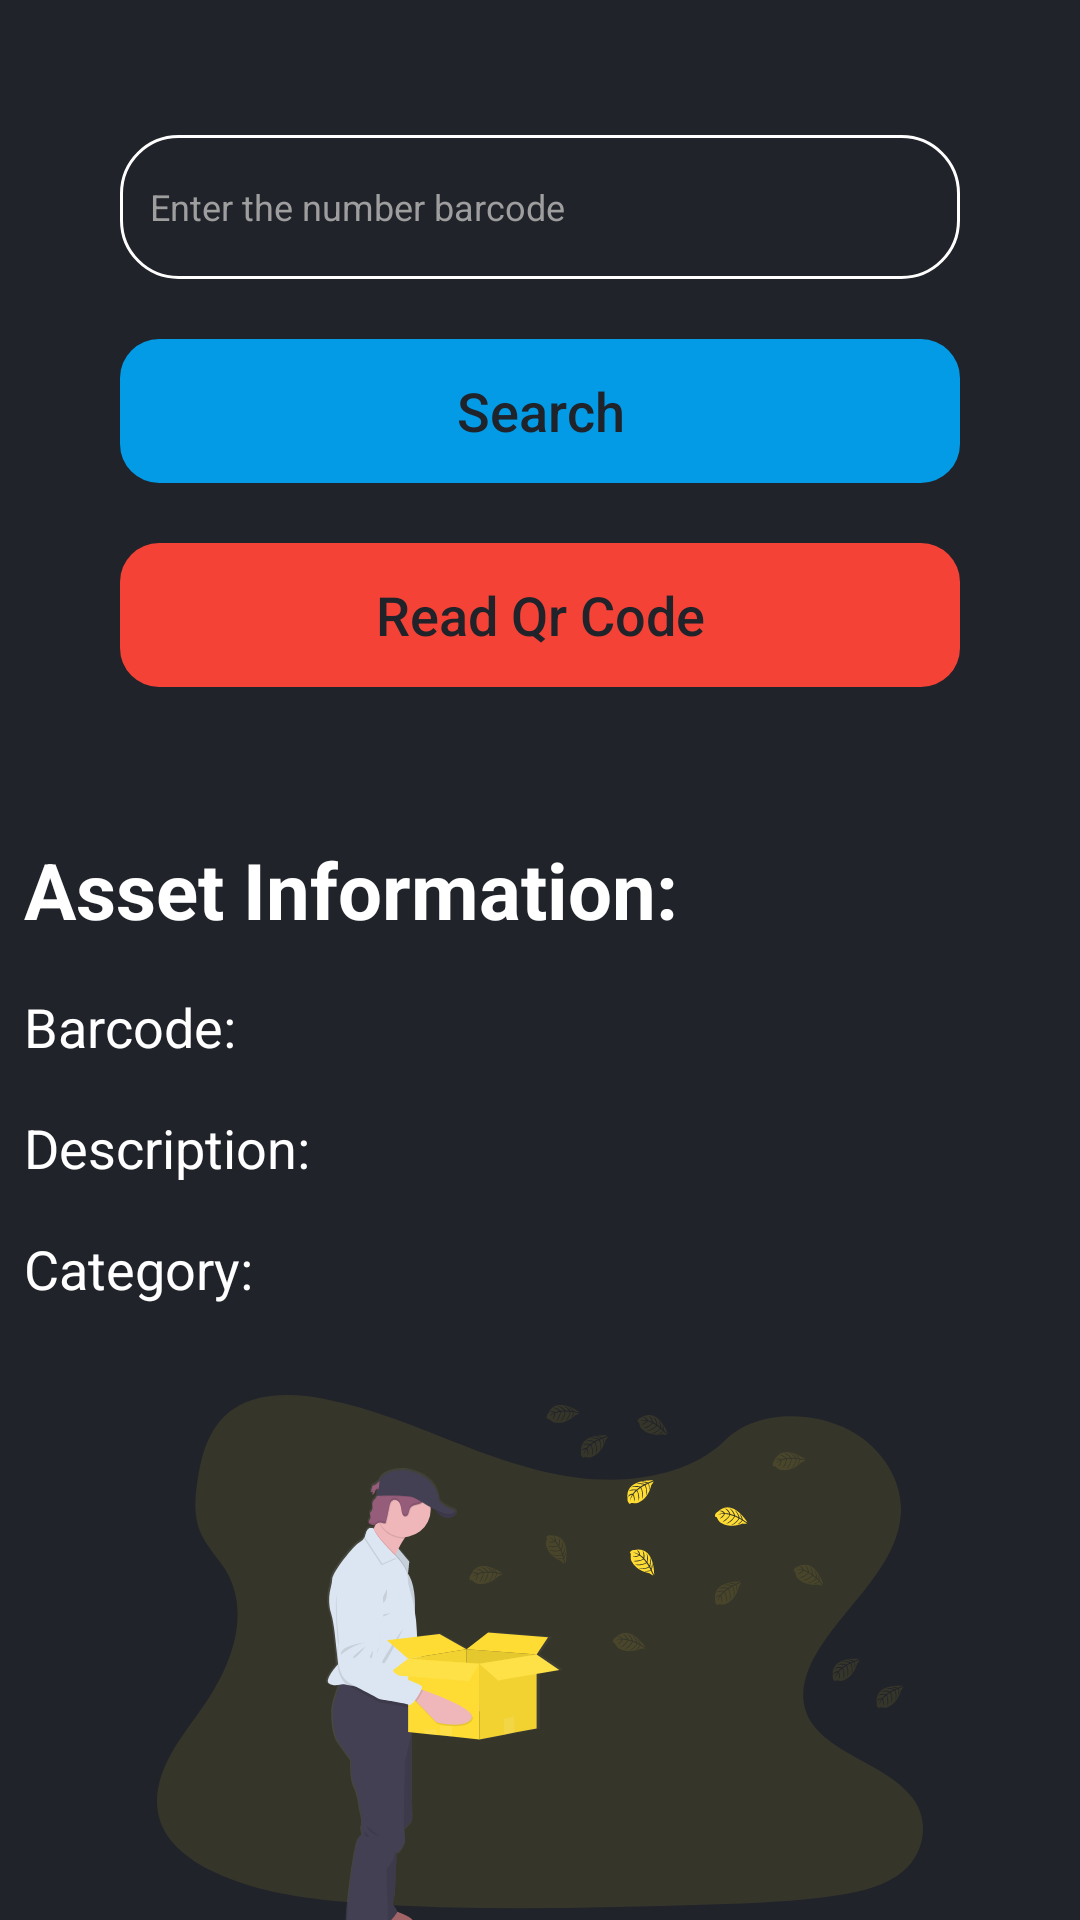

Produce the Android XML layout that renders to this screen, including the resource entries it uses.
<!-- AndroidManifest.xml: application theme Theme.MojodatLens -->
<!-- res/layout/fragment_assets_list.xml -->
<?xml version="1.0" encoding="utf-8"?>
<LinearLayout xmlns:android="http://schemas.android.com/apk/res/android"
    xmlns:tools="http://schemas.android.com/tools"
    android:layout_width="match_parent"
    android:layout_height="match_parent"
    android:animateLayoutChanges="true"
    android:background="@color/darkBack"
    android:orientation="vertical"
    tools:context=".view.assetslist.AssetsListFragment">

    <EditText
        android:id="@+id/assets_list_edit_text_barcode"
        android:layout_width="match_parent"
        android:layout_height="48dp"
        android:layout_gravity="center"
        android:layout_marginStart="40dp"
        android:layout_marginTop="45dp"
        android:layout_marginEnd="40dp"
        android:background="@drawable/border_edit_text"
        android:drawableStart="@drawable/ic_baseline_qr_code"
        android:drawablePadding="10dp"
        android:drawableTint="@android:color/white"
        android:hint="@string/enter_the_number_barcode"
        android:importantForAutofill="no"
        android:inputType="text"
        android:maxLines="1"
        android:nextFocusForward="@+id/registration_edit_text_email"
        android:padding="10dp"
        android:paddingStart="10dp"
        android:paddingEnd="10dp"
        android:singleLine="true"
        android:textColor="@android:color/white"
        android:textColorHint="@color/grey_500"
        android:textSize="12sp" />

    <androidx.appcompat.widget.AppCompatButton
        android:id="@+id/main_activity_button_search"
        android:layout_width="match_parent"
        android:layout_height="48dp"
        android:layout_gravity="center|center_vertical"
        android:layout_marginStart="40dp"
        android:layout_marginTop="20dp"
        android:layout_marginEnd="40dp"
        android:background="@drawable/background_blue"
        android:elevation="10dp"
        android:text="@string/search"
        android:textAllCaps="false"
        android:textColor="@color/darkBack"
        android:textSize="18sp" />


    <androidx.appcompat.widget.AppCompatButton
        android:id="@+id/main_activity_button_read_qr_code"
        android:layout_width="match_parent"
        android:layout_height="48dp"
        android:layout_gravity="center|center_vertical"
        android:layout_marginStart="40dp"
        android:layout_marginTop="20dp"
        android:layout_marginEnd="40dp"
        android:background="@drawable/background_yellow"
        android:elevation="10dp"
        android:text="@string/read_qr_code"
        android:textAllCaps="false"
        android:textColor="@color/darkBack"
        android:textSize="18sp" />

    <TextView
        android:id="@+id/assets_list_text_view_asset_information"
        android:layout_width="match_parent"
        android:layout_height="wrap_content"
        android:layout_marginStart="8dp"
        android:layout_marginTop="50dp"
        android:text="@string/asset_information"
        android:textColor="@color/white"
        android:textSize="26sp"
        android:textStyle="bold" />

    <TextView
        android:id="@+id/assets_list_text_view_barcode"
        android:layout_width="match_parent"
        android:layout_height="wrap_content"
        android:layout_marginStart="8dp"
        android:layout_marginTop="16dp"
        android:text="@string/barcode"
        android:textColor="@color/white"
        android:textSize="18sp" />

    <TextView
        android:id="@+id/assets_list_text_view_description"
        android:layout_width="match_parent"
        android:layout_height="wrap_content"
        android:layout_marginStart="8dp"
        android:layout_marginTop="16dp"
        android:text="@string/description"
        android:textColor="@color/white"
        android:textSize="18sp" />

    <TextView
        android:id="@+id/assets_list_text_view_category"
        android:layout_width="match_parent"
        android:layout_height="wrap_content"
        android:layout_marginStart="8dp"
        android:layout_marginTop="16dp"
        android:text="@string/category"
        android:textColor="@color/white"
        android:textSize="18sp" />

    <ImageView
        android:id="@+id/assets_list_image_view_no_data"
        android:layout_width="match_parent"
        android:layout_height="200dp"
        android:layout_marginTop="30dp"
        android:contentDescription="@string/no_data_found"
        android:src="@drawable/ic_no_data"
        android:visibility="visible" />

    <TextView
        android:id="@+id/assets_list_text_view_no_data_found"
        android:layout_width="match_parent"
        android:layout_height="wrap_content"
        android:layout_marginStart="8dp"
        android:layout_marginTop="16dp"
        android:gravity="center"
        android:text="@string/no_data_found"
        android:textColor="@color/white"
        android:textSize="18sp"
        android:visibility="visible" />


</LinearLayout>
<!-- resources referenced by this layout -->
<resources>
  <color name="darkBack">#20232A</color>
  <color name="grey_500">#9E9E9E</color>
  <color name="white">#FFFFFFFF</color>
  <!-- drawable background_blue (drawable) -->
  <shape xmlns:android="http://schemas.android.com/apk/res/android"
      android:tint="@color/blueBackground">
    <corners
        android:bottomLeftRadius="13dp"
        android:topLeftRadius="13dp"
        android:topRightRadius="13dp"
        android:bottomRightRadius="13dp"/>
  </shape>
  <!-- drawable background_yellow (drawable) -->
  <shape xmlns:android="http://schemas.android.com/apk/res/android"
      android:tint="@color/redBackground">
    <corners
        android:bottomLeftRadius="13dp"
        android:topLeftRadius="13dp"
        android:topRightRadius="13dp"
        android:bottomRightRadius="13dp"/>
  </shape>
  <!-- drawable border_edit_text (drawable) -->
  <shape xmlns:android="http://schemas.android.com/apk/res/android">
      <stroke
          android:width="1dp"
          android:color="@color/white" />
      <corners android:radius="19dp" />
  </shape>
  <!-- drawable ic_no_data: vector/xml drawable (drawable, 43175 chars, omitted) -->
  <string name="asset_information">Asset Information:</string>
  <string name="barcode">Barcode:</string>
  <string name="category">Category:</string>
  <string name="description">Description:</string>
  <string name="enter_the_number_barcode">Enter the number barcode</string>
  <string name="no_data_found">No Data Found Yet!</string>
  <string name="read_qr_code">Read Qr Code</string>
  <string name="search">Search</string>
  <style name="Theme.MojodatLens" parent="Theme.MaterialComponents.DayNight.DarkActionBar">
          
          <item name="colorPrimary">@color/darkBack</item>
          <item name="colorPrimaryVariant">@color/colorAccent</item>
          <item name="colorOnPrimary">@color/white</item>
          
          <item name="colorSecondary">@color/teal_200</item>
          <item name="colorSecondaryVariant">@color/teal_700</item>
          <item name="colorOnSecondary">@color/black</item>
          
          <item name="android:statusBarColor" tools:targetApi="l">?attr/colorPrimaryVariant</item>
          
          <item name="android:textColor"> @color/colorPrimary</item>
      </style>
  <color name="blueBackground">#039BE5</color>
  <color name="redBackground">#F44336</color>
  <color name="colorAccent">#1A88C1</color>
  <color name="teal_200">#FF03DAC5</color>
  <color name="teal_700">#FF018786</color>
  <color name="black">#FF000000</color>
  <color name="colorPrimary">#20232A</color>
</resources>
